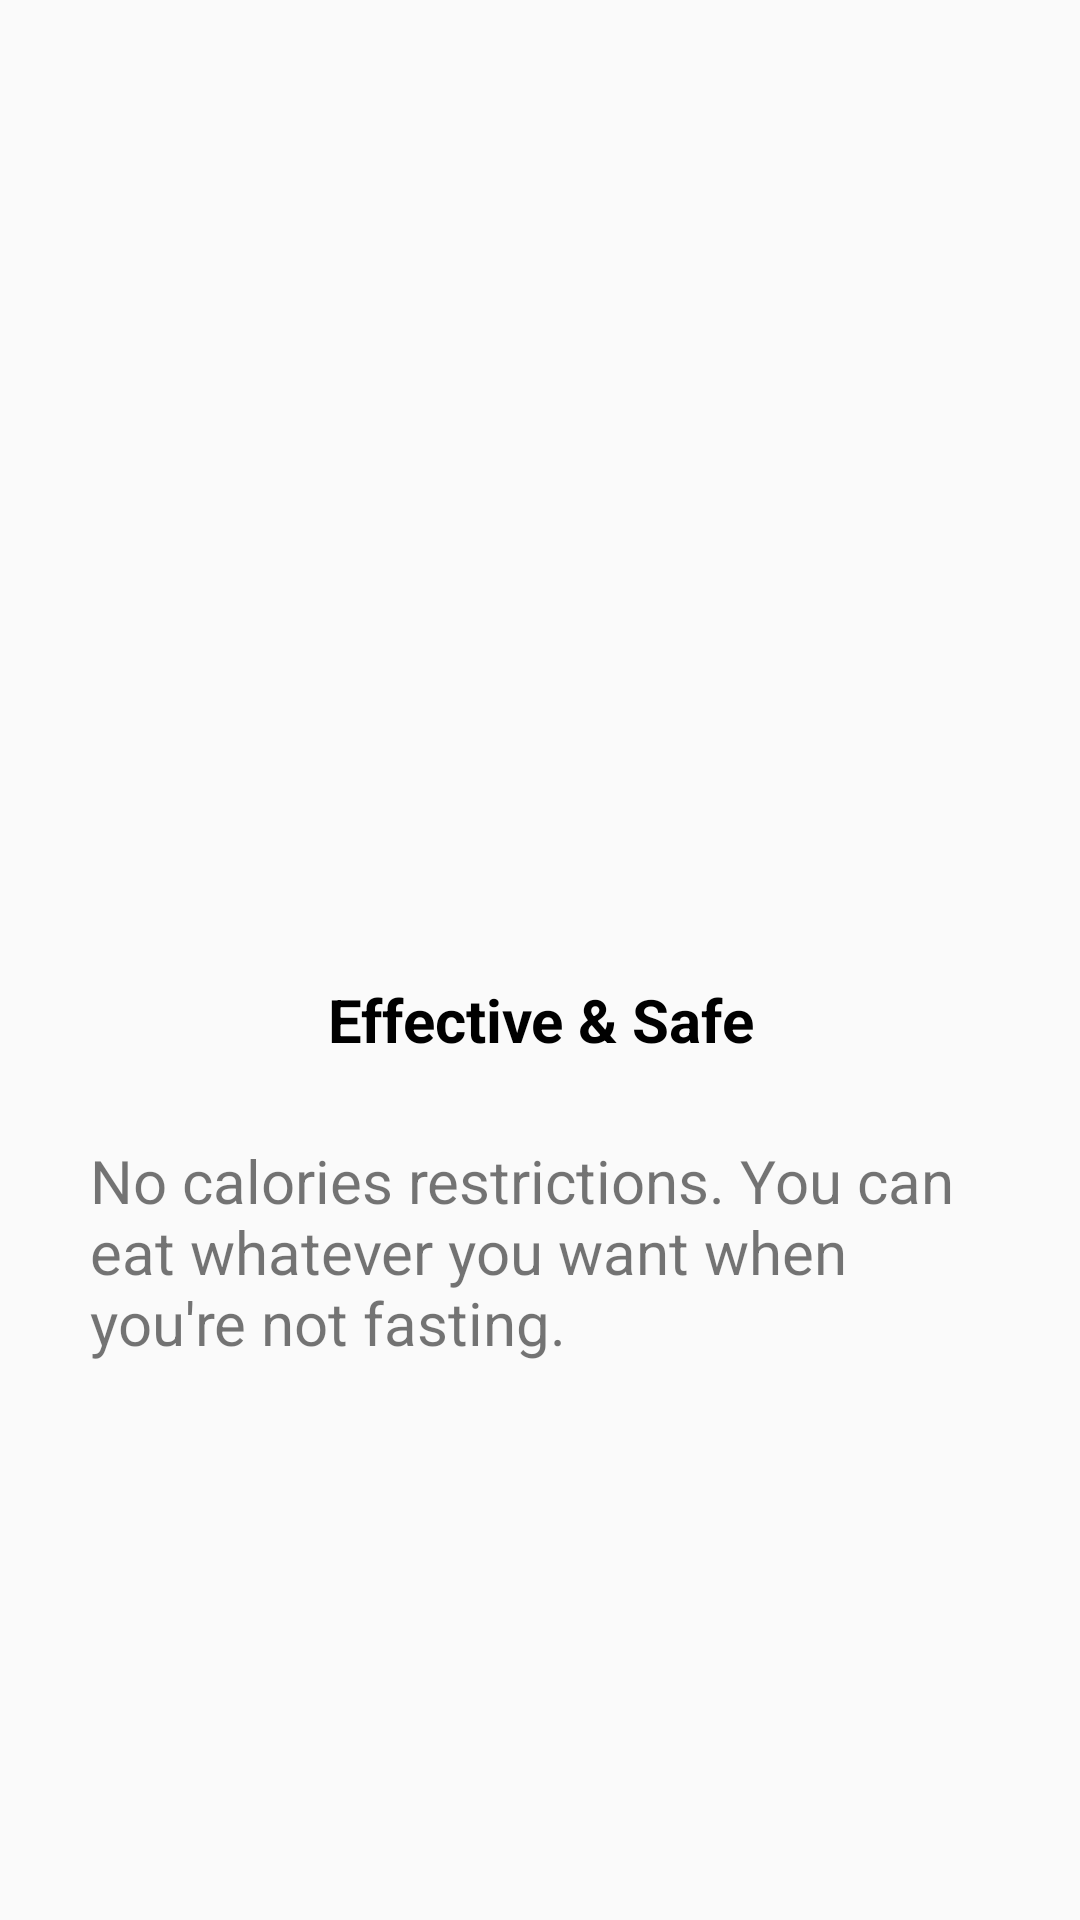

Layout XML and referenced resources for this Android screen:
<!-- AndroidManifest.xml: application theme Theme.AppCompat.DayNight.NoActionBar -->
<!-- res/layout/fragment_page1.xml -->
<?xml version="1.0" encoding="utf-8"?>
<LinearLayout android:layout_width="match_parent"
    android:orientation="vertical"
    android:layout_height="match_parent"
    xmlns:android="http://schemas.android.com/apk/res/android">

    <ImageView
        android:layout_width="300dp"
        android:layout_height="200dp"
        android:layout_marginTop="60dp"
        android:layout_gravity="center"
        android:src="@drawable/welcome2"/>
    <TextView
        android:layout_width="match_parent"
        android:layout_height="80dp"
        android:text="@string/effective_amp_safe"
        android:textSize="20sp"
        android:layout_marginTop="40dp"
        android:textStyle="bold"
        android:textColor="@color/black"
        android:gravity="center"
        />
    <TextView
        android:layout_width="300dp"
        android:layout_height="match_parent"
        android:text="No calories restrictions. You can eat whatever you want
when you're not fasting."
        android:textSize="20sp"
        android:layout_gravity="center"
        android:textStyle="normal"
        android:gravity="top"
        />



</LinearLayout>
<!-- resources referenced by this layout -->
<resources>
  <color name="black">#FF000000</color>
  <string name="effective_amp_safe">Effective &amp; Safe</string>
</resources>
